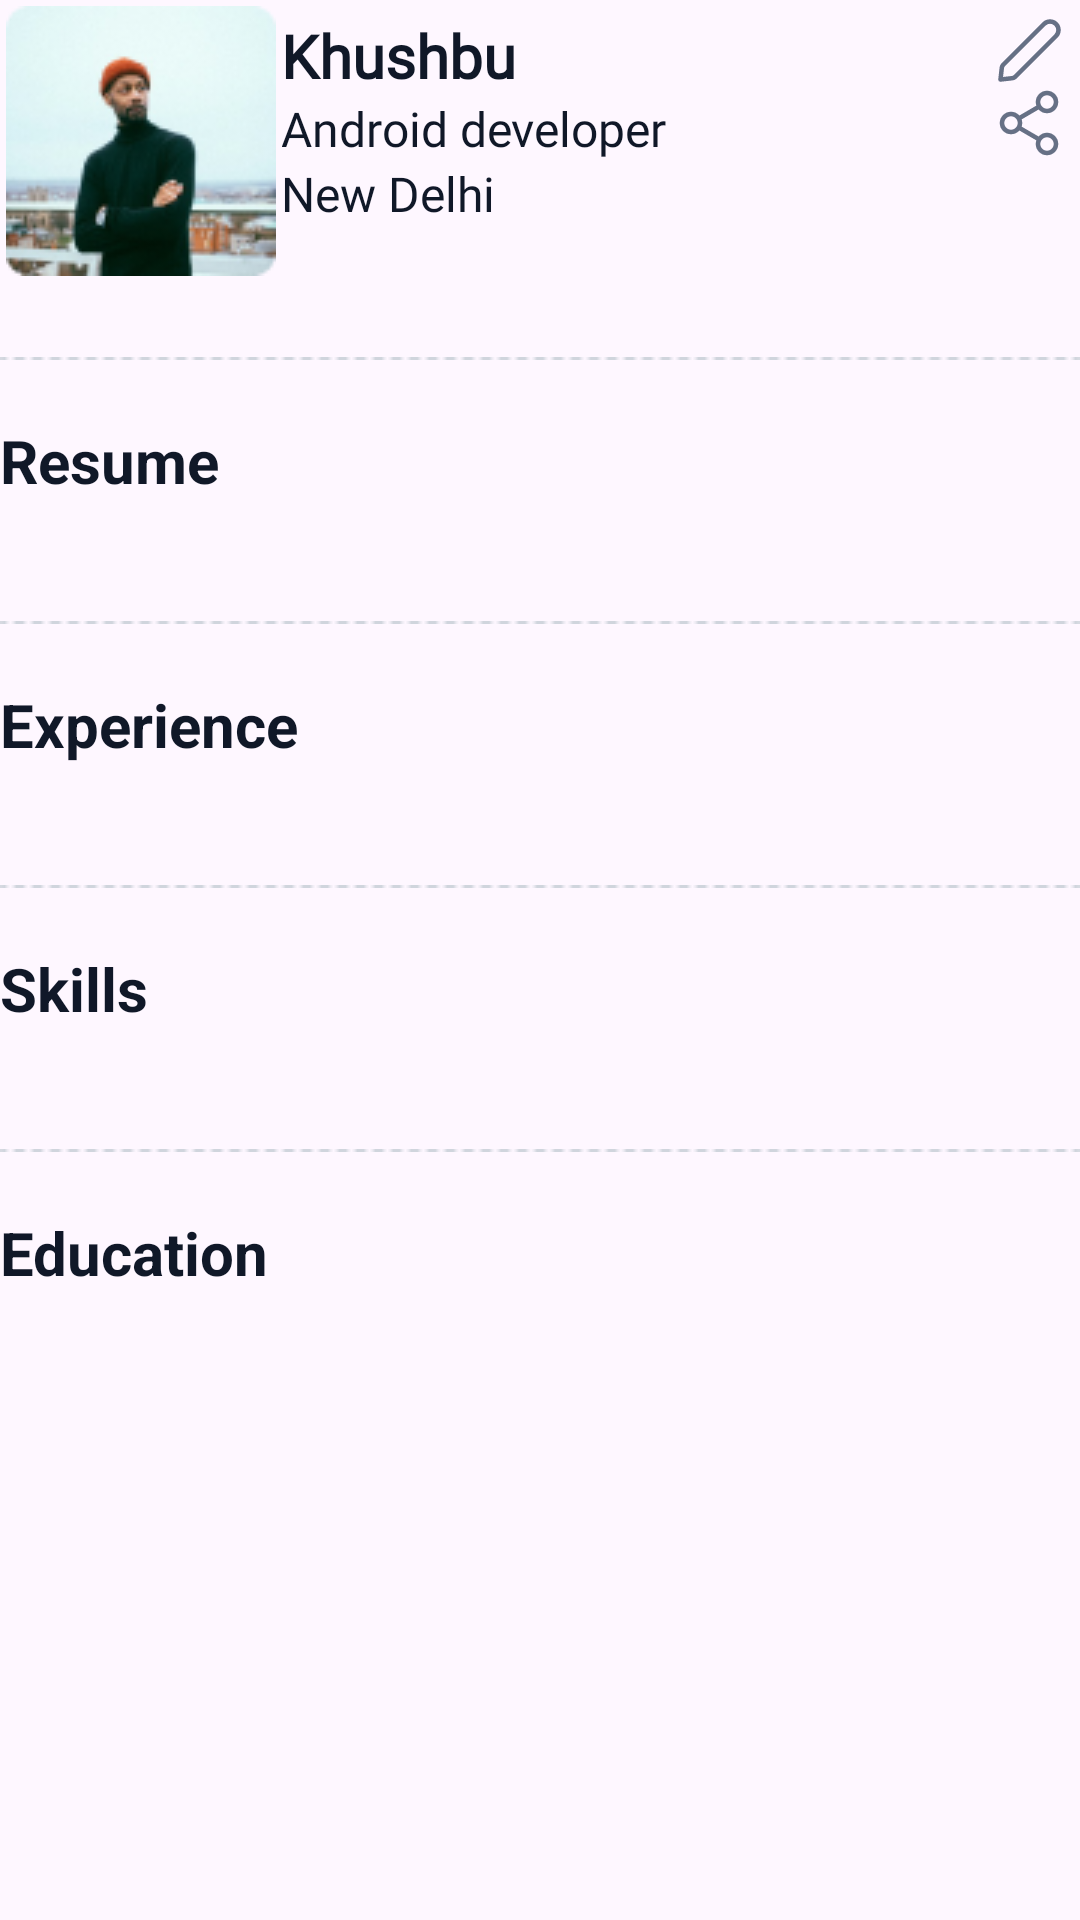

Here is an Android app screen rendered from its layout file. Give the layout XML and the strings, colors and styles it references.
<!-- AndroidManifest.xml: application theme Theme.GyannProject -->
<!-- res/layout/fragment_profile.xml -->
<?xml version="1.0" encoding="utf-8"?>
<FrameLayout xmlns:android="http://schemas.android.com/apk/res/android"
    xmlns:tools="http://schemas.android.com/tools"
    android:layout_width="match_parent"
    android:layout_height="match_parent"
    tools:context=".dashboard_child_fragment.ProfileFragment">

    <ScrollView
        android:layout_width="match_parent"
        android:layout_height="match_parent">

        <RelativeLayout
            android:layout_width="match_parent"
            android:layout_height="wrap_content">

            <ImageView
                android:layout_width="wrap_content"
                android:layout_height="wrap_content"
                android:src="@drawable/photo"
                android:layout_marginBottom="15dp"
                android:id="@+id/dashboard_profile_picture"
                android:padding="2dp"/>

            <LinearLayout
                android:layout_width="wrap_content"
                android:layout_height="wrap_content"
                android:paddingLeft="@dimen/_10sdp"
                android:paddingTop="5dp"
                android:layout_toRightOf="@+id/dashboard_profile_picture"
                android:orientation="vertical">

                <TextView
                    android:layout_width="wrap_content"
                    android:layout_height="wrap_content"
                    android:id="@+id/dashboard_user_name"
                    android:textSize="20sp"
                    android:textStyle="bold"
                    android:textColor="@color/headingColor"
                    android:text="Khushbu"
                    android:fontFamily="@font/source_sans_pro_regular"/>

                <TextView
                    android:layout_width="wrap_content"
                    android:layout_height="wrap_content"
                    android:id="@+id/dashboard_user_occupation"
                    android:textSize="16sp"
                    android:textColor="@color/headingColor"
                    android:text="Android developer"
                    android:fontFamily="@font/source_sans_pro_regular"/>

                <TextView
                    android:layout_width="wrap_content"
                    android:layout_height="wrap_content"
                    android:id="@+id/dashboard_user_address"
                    android:textSize="16sp"
                    android:textColor="@color/headingColor"
                    android:text="New Delhi"
                    android:fontFamily="@font/source_sans_pro_regular"/>

            </LinearLayout>

            <LinearLayout
                android:layout_width="wrap_content"
                android:layout_height="wrap_content"
                android:orientation="vertical"
                android:layout_alignParentEnd="true"
                android:padding="5dp">

                <ImageView
                    android:layout_width="wrap_content"
                    android:layout_height="wrap_content"
                    android:src="@drawable/edit_01"
                    android:id="@+id/dashboard_edit_profile"/>

                <ImageView
                    android:layout_width="wrap_content"
                    android:layout_height="wrap_content"
                    android:src="@drawable/share_07"
                    android:id="@+id/dashboard_share_profile"/>

            </LinearLayout>

            <ImageView
                android:layout_width="match_parent"
                android:layout_height="wrap_content"
                android:src="@drawable/dotted_line"
                android:layout_marginTop="10dp"
                android:layout_marginBottom="10dp"
                android:id="@+id/l1"
                android:layout_below="@+id/dashboard_profile_picture"/>

            <TextView
                android:layout_width="wrap_content"
                android:layout_height="wrap_content"
                android:text="Resume"
                android:textSize="20sp"
                android:textStyle="bold"
                android:layout_marginTop="10dp"
                android:layout_marginBottom="10dp"
                android:textColor="@color/headingColor"
                android:id="@+id/resumetxt"
                android:layout_below="@+id/l1"/>

            <ImageView
                android:layout_width="30dp"
                android:layout_height="wrap_content"
                android:src="@drawable/baseline_add_24"
                android:id="@+id/add_resume"
                android:layout_below="@+id/l1"
                android:layout_marginTop="10dp"
                android:layout_marginBottom="10dp"
                android:layout_alignParentRight="true"/>

            <androidx.recyclerview.widget.RecyclerView
                android:layout_width="match_parent"
                android:layout_height="wrap_content"
                android:id="@+id/resumerv"
                android:layout_below="@id/resumetxt"
                android:layout_marginTop="10dp"
                android:layout_marginBottom="10dp"/>

            <ImageView
                android:layout_width="match_parent"
                android:layout_height="wrap_content"
                android:src="@drawable/dotted_line"
                android:layout_marginTop="10dp"
                android:layout_marginBottom="10dp"
                android:id="@+id/l2"
                android:layout_below="@+id/resumerv"/>

            <TextView
                android:layout_width="wrap_content"
                android:layout_height="wrap_content"
                android:text="Experience"
                android:textSize="20sp"
                android:textStyle="bold"
                android:layout_marginTop="10dp"
                android:layout_marginBottom="10dp"
                android:textColor="@color/headingColor"
                android:id="@+id/expereiencetxt"
                android:layout_below="@+id/l2"/>

            <ImageView
                android:layout_width="30dp"
                android:layout_height="wrap_content"
                android:src="@drawable/baseline_add_24"
                android:id="@+id/add_expereience"
                android:layout_below="@+id/l2"
                android:layout_marginTop="10dp"
                android:layout_marginBottom="10dp"
                android:layout_alignParentRight="true"/>

            <androidx.recyclerview.widget.RecyclerView
                android:layout_width="match_parent"
                android:layout_height="wrap_content"
                android:id="@+id/expereiencerv"
                android:layout_below="@id/expereiencetxt"
                android:layout_marginTop="10dp"
                android:layout_marginBottom="10dp"/>

            <ImageView
                android:layout_width="match_parent"
                android:layout_height="wrap_content"
                android:src="@drawable/dotted_line"
                android:layout_marginTop="10dp"
                android:layout_marginBottom="10dp"
                android:id="@+id/l3"
                android:layout_below="@+id/expereiencerv"/>

            <TextView
                android:layout_width="wrap_content"
                android:layout_height="wrap_content"
                android:text="Skills"
                android:textSize="20sp"
                android:textStyle="bold"
                android:layout_marginTop="10dp"
                android:layout_marginBottom="10dp"
                android:textColor="@color/headingColor"
                android:id="@+id/skillstxt"
                android:layout_below="@+id/l3"/>

            <ImageView
                android:layout_width="30dp"
                android:layout_height="wrap_content"
                android:src="@drawable/baseline_add_24"
                android:id="@+id/add_skills"
                android:layout_below="@+id/l3"
                android:layout_marginTop="10dp"
                android:layout_marginBottom="10dp"
                android:layout_alignParentRight="true"/>

            <androidx.recyclerview.widget.RecyclerView
                android:layout_width="match_parent"
                android:layout_height="wrap_content"
                android:id="@+id/skillsrv"
                android:layout_below="@id/skillstxt"
                android:layout_marginTop="10dp"
                android:layout_marginBottom="10dp"/>

            <ImageView
                android:layout_width="match_parent"
                android:layout_height="wrap_content"
                android:src="@drawable/dotted_line"
                android:layout_marginTop="10dp"
                android:layout_marginBottom="10dp"
                android:id="@+id/l4"
                android:layout_below="@+id/skillsrv"/>

            <TextView
                android:layout_width="wrap_content"
                android:layout_height="wrap_content"
                android:text="Education"
                android:textSize="20sp"
                android:textStyle="bold"
                android:layout_marginTop="10dp"
                android:layout_marginBottom="10dp"
                android:textColor="@color/headingColor"
                android:id="@+id/educationtxt"
                android:layout_below="@+id/l4"/>

            <ImageView
                android:layout_width="30dp"
                android:layout_height="wrap_content"
                android:src="@drawable/baseline_add_24"
                android:id="@+id/add_education"
                android:layout_below="@+id/l4"
                android:layout_marginTop="10dp"
                android:layout_marginBottom="10dp"
                android:layout_alignParentRight="true"/>

            <androidx.recyclerview.widget.RecyclerView
                android:layout_width="match_parent"
                android:layout_height="wrap_content"
                android:id="@+id/educationsrv"
                android:layout_below="@id/educationtxt"
                android:layout_marginTop="10dp"
                android:layout_marginBottom="10dp"/>

        </RelativeLayout>

    </ScrollView>

</FrameLayout>
<!-- resources referenced by this layout -->
<resources>
  <color name="headingColor">#101828</color>
  <!-- drawable dotted_line: png bitmap (drawable, 166 bytes) -->
  <!-- drawable edit_01 (drawable) -->
  <vector xmlns:android="http://schemas.android.com/apk/res/android"
      android:width="24dp"
      android:height="24dp"
      android:viewportWidth="24"
      android:viewportHeight="24">
    <path
        android:pathData="M2.876,18.115C2.922,17.702 2.945,17.495 3.008,17.302C3.063,17.131 3.141,16.967 3.241,16.817C3.352,16.647 3.5,16.5 3.794,16.206L17,3C18.105,1.895 19.896,1.895 21,3C22.105,4.104 22.105,5.895 21,7L7.794,20.206C7.5,20.5 7.352,20.647 7.183,20.759C7.032,20.858 6.869,20.937 6.698,20.992C6.505,21.055 6.298,21.078 5.884,21.124L2.5,21.5L2.876,18.115Z"
        android:strokeLineJoin="round"
        android:strokeWidth="1.5"
        android:fillColor="#00000000"
        android:strokeColor="#667085"
        android:strokeLineCap="round"/>
  </vector>
  <!-- drawable photo: png bitmap (drawable, 14307 bytes) -->
  <!-- drawable share_07 (drawable) -->
  <vector xmlns:android="http://schemas.android.com/apk/res/android"
      android:width="24dp"
      android:height="24dp"
      android:viewportWidth="24"
      android:viewportHeight="24">
    <path
        android:pathData="M8.59,13.51L15.42,17.49M15.41,6.51L8.59,10.49M21,5C21,6.657 19.657,8 18,8C16.343,8 15,6.657 15,5C15,3.343 16.343,2 18,2C19.657,2 21,3.343 21,5ZM9,12C9,13.657 7.657,15 6,15C4.343,15 3,13.657 3,12C3,10.343 4.343,9 6,9C7.657,9 9,10.343 9,12ZM21,19C21,20.657 19.657,22 18,22C16.343,22 15,20.657 15,19C15,17.343 16.343,16 18,16C19.657,16 21,17.343 21,19Z"
        android:strokeLineJoin="round"
        android:strokeWidth="1.5"
        android:fillColor="#00000000"
        android:strokeColor="#667085"
        android:strokeLineCap="round"/>
  </vector>
  <style name="Theme.GyannProject" parent="Base.Theme.GyannProject" />
  <style name="Base.Theme.GyannProject" parent="Theme.Material3.DayNight.NoActionBar">
          
          <item name="colorPrimary">@color/white</item>
          <item name="android:statusBarColor">@color/white</item>
          
          <item name="android:windowLightStatusBar">true</item>
      </style>
  <color name="white">#FFFFFFFF</color>
</resources>
